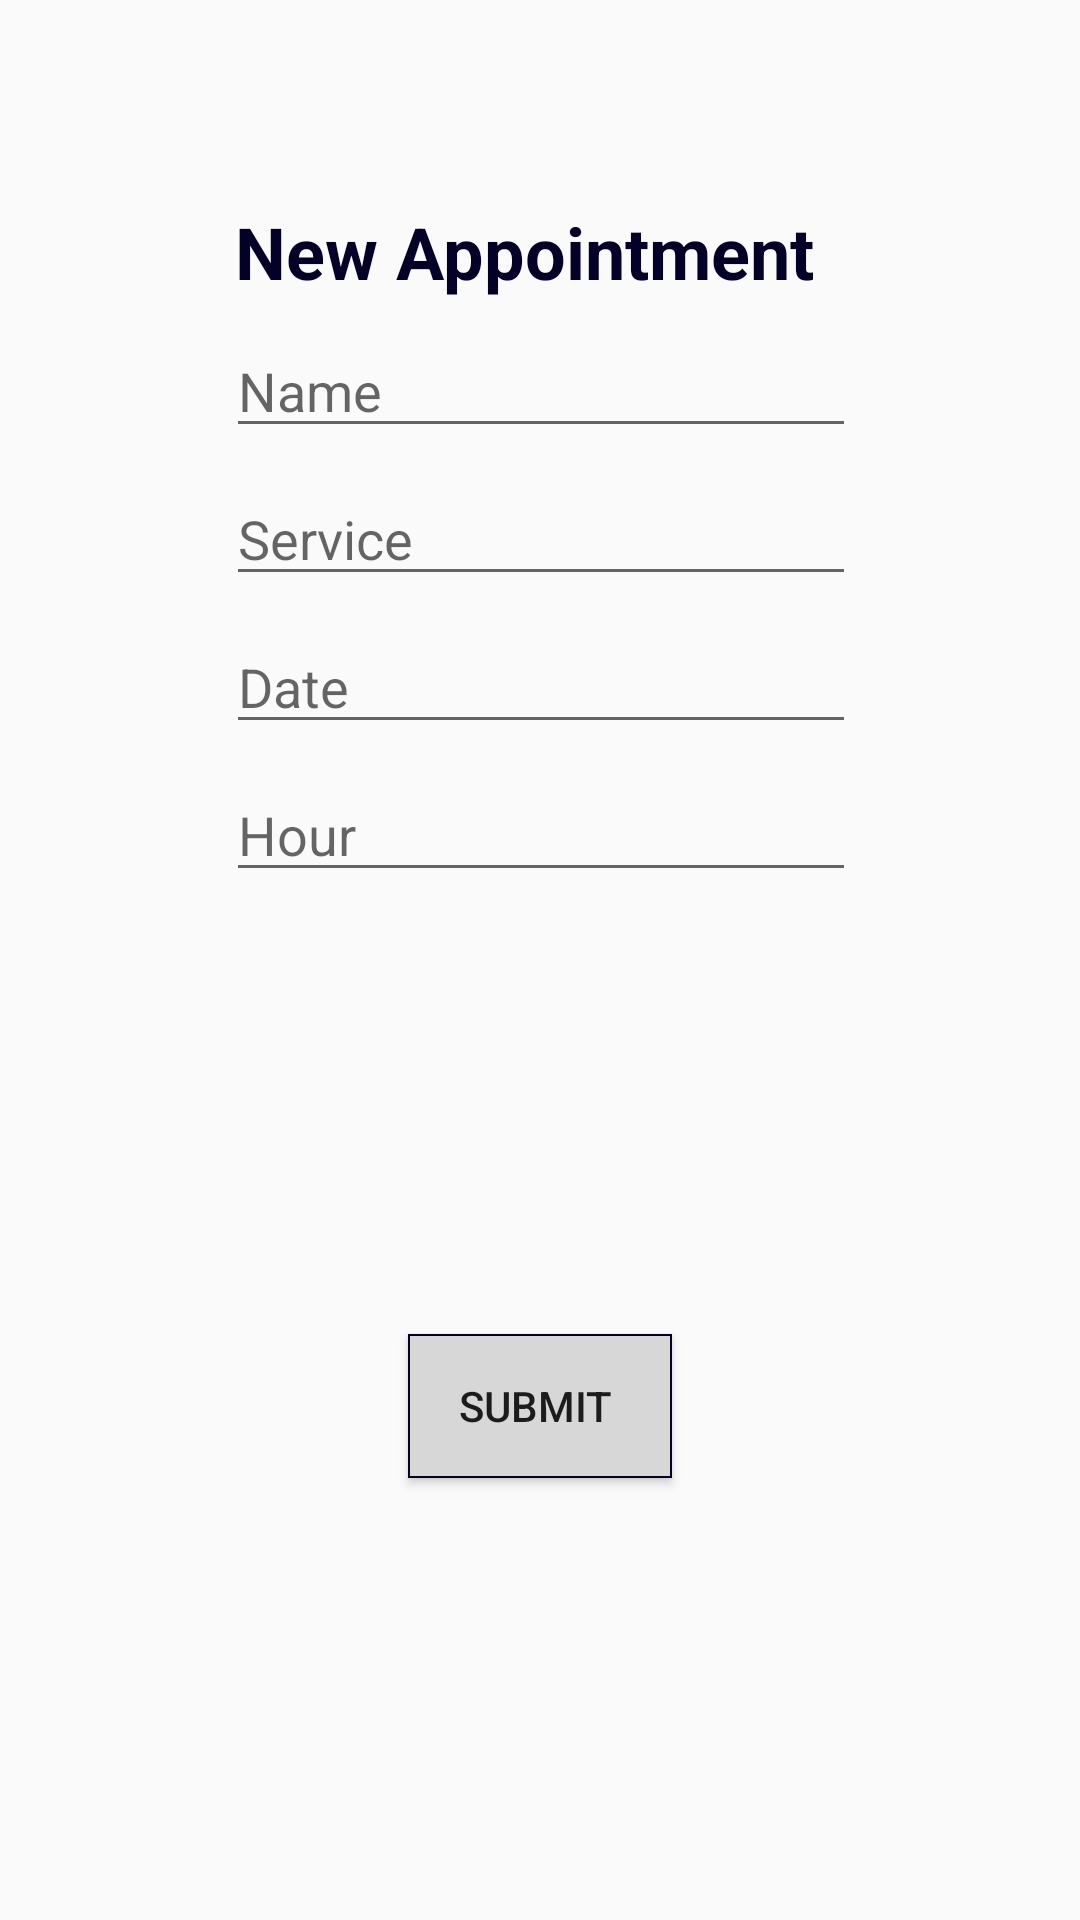

Android layout source for this screen:
<!-- AndroidManifest.xml: application theme AppTheme -->
<!-- res/layout/dialog_new_appointment.xml -->
<?xml version="1.0" encoding="utf-8"?>
<android.support.constraint.ConstraintLayout
    xmlns:android="http://schemas.android.com/apk/res/android"
    xmlns:app="http://schemas.android.com/apk/res-auto"
    xmlns:tools="http://schemas.android.com/tools"
    android:layout_width="wrap_content"
    android:layout_height="wrap_content">

    <TextView
        android:id="@+id/TextViewNewAppointment"
        android:layout_width="204dp"
        android:layout_height="wrap_content"
        android:layout_marginBottom="8dp"
        android:layout_marginTop="8dp"
        android:text="New Appointment"
        android:textColor="@color/bluedark"
        android:textSize="24sp"
        android:textStyle="bold"
        app:layout_constraintBottom_toBottomOf="parent"
        app:layout_constraintEnd_toEndOf="parent"
        app:layout_constraintHorizontal_bias="0.502"
        app:layout_constraintStart_toStartOf="parent"
        app:layout_constraintTop_toTopOf="parent"
        app:layout_constraintVertical_bias="0.101" />

    <EditText
        android:id="@+id/NewNameEditText"
        android:layout_width="wrap_content"
        android:layout_height="wrap_content"
        android:layout_marginBottom="8dp"
        android:layout_marginTop="8dp"
        android:ems="10"
        android:hint="Name"
        android:inputType="textPersonName"
        app:layout_constraintBottom_toBottomOf="parent"
        app:layout_constraintEnd_toEndOf="parent"
        app:layout_constraintHorizontal_bias="0.502"
        app:layout_constraintStart_toStartOf="parent"
        app:layout_constraintTop_toBottomOf="@+id/TextViewNewAppointment"
        app:layout_constraintVertical_bias="0.0" />

    <EditText
        android:id="@+id/NewServiceEditText"
        android:layout_width="wrap_content"
        android:layout_height="wrap_content"
        android:layout_marginBottom="8dp"
        android:layout_marginTop="8dp"
        android:ems="10"
        android:hint="Service"
        android:inputType="text"
        app:layout_constraintBottom_toBottomOf="parent"
        app:layout_constraintEnd_toEndOf="parent"
        app:layout_constraintHorizontal_bias="0.502"
        app:layout_constraintStart_toStartOf="parent"
        app:layout_constraintTop_toBottomOf="@+id/NewNameEditText"
        app:layout_constraintVertical_bias="0.0" />

    <EditText
        android:id="@+id/NewDateEditText"
        android:layout_width="wrap_content"
        android:layout_height="wrap_content"
        android:layout_marginBottom="16dp"
        android:layout_marginTop="8dp"
        android:ems="10"
        android:hint="Date"
        android:inputType="none"
        app:layout_constraintBottom_toBottomOf="parent"
        app:layout_constraintEnd_toEndOf="parent"
        app:layout_constraintHorizontal_bias="0.502"
        app:layout_constraintStart_toStartOf="parent"
        app:layout_constraintTop_toBottomOf="@+id/NewServiceEditText"
        app:layout_constraintVertical_bias="0.0" />

    <Button
        android:id="@+id/SubmitButton"
        android:layout_width="wrap_content"
        android:layout_height="wrap_content"
        android:layout_marginBottom="8dp"
        android:layout_marginTop="8dp"
        android:background="@drawable/newbk"
        android:text="Submit "
        app:layout_constraintBottom_toBottomOf="parent"
        app:layout_constraintEnd_toEndOf="parent"
        app:layout_constraintStart_toStartOf="parent"
        app:layout_constraintTop_toBottomOf="@+id/NewHourEditText" />

    <EditText
        android:id="@+id/NewHourEditText"
        android:layout_width="wrap_content"
        android:layout_height="wrap_content"
        android:layout_marginBottom="8dp"
        android:layout_marginTop="8dp"
        android:ems="10"
        android:hint="Hour"
        android:inputType="time"
        app:layout_constraintBottom_toBottomOf="parent"
        app:layout_constraintEnd_toEndOf="parent"
        app:layout_constraintHorizontal_bias="0.502"
        app:layout_constraintStart_toStartOf="parent"
        app:layout_constraintTop_toBottomOf="@+id/NewDateEditText"
        app:layout_constraintVertical_bias="0.0" />


</android.support.constraint.ConstraintLayout>
<!-- resources referenced by this layout -->
<resources>
  <color name="bluedark">#040128</color>
  <!-- drawable newbk (drawable) -->
  <shape xmlns:android="http://schemas.android.com/apk/res/android"
      android:shape="rectangle">
  <gradient
  android:startColor="#d7d7d7"
  android:centerColor="#d7d7d7"
  android:endColor="#d7d7d7"
      />
  <corners android:radius="0dp"
      />
  <stroke android:width="2px" android:color="#040128" />
      </shape>
  <style name="AppTheme" parent="Theme.AppCompat.Light.NoActionBar">
          
          <item name="colorPrimary">@color/colorPrimary</item>
          <item name="colorPrimaryDark">@color/colorPrimaryDark</item>
          <item name="colorAccent">@color/colorAccent</item>
      </style>
  <color name="colorPrimary">#3F51B5</color>
  <color name="colorPrimaryDark">#303F9F</color>
  <color name="colorAccent">#c16262</color>
</resources>
